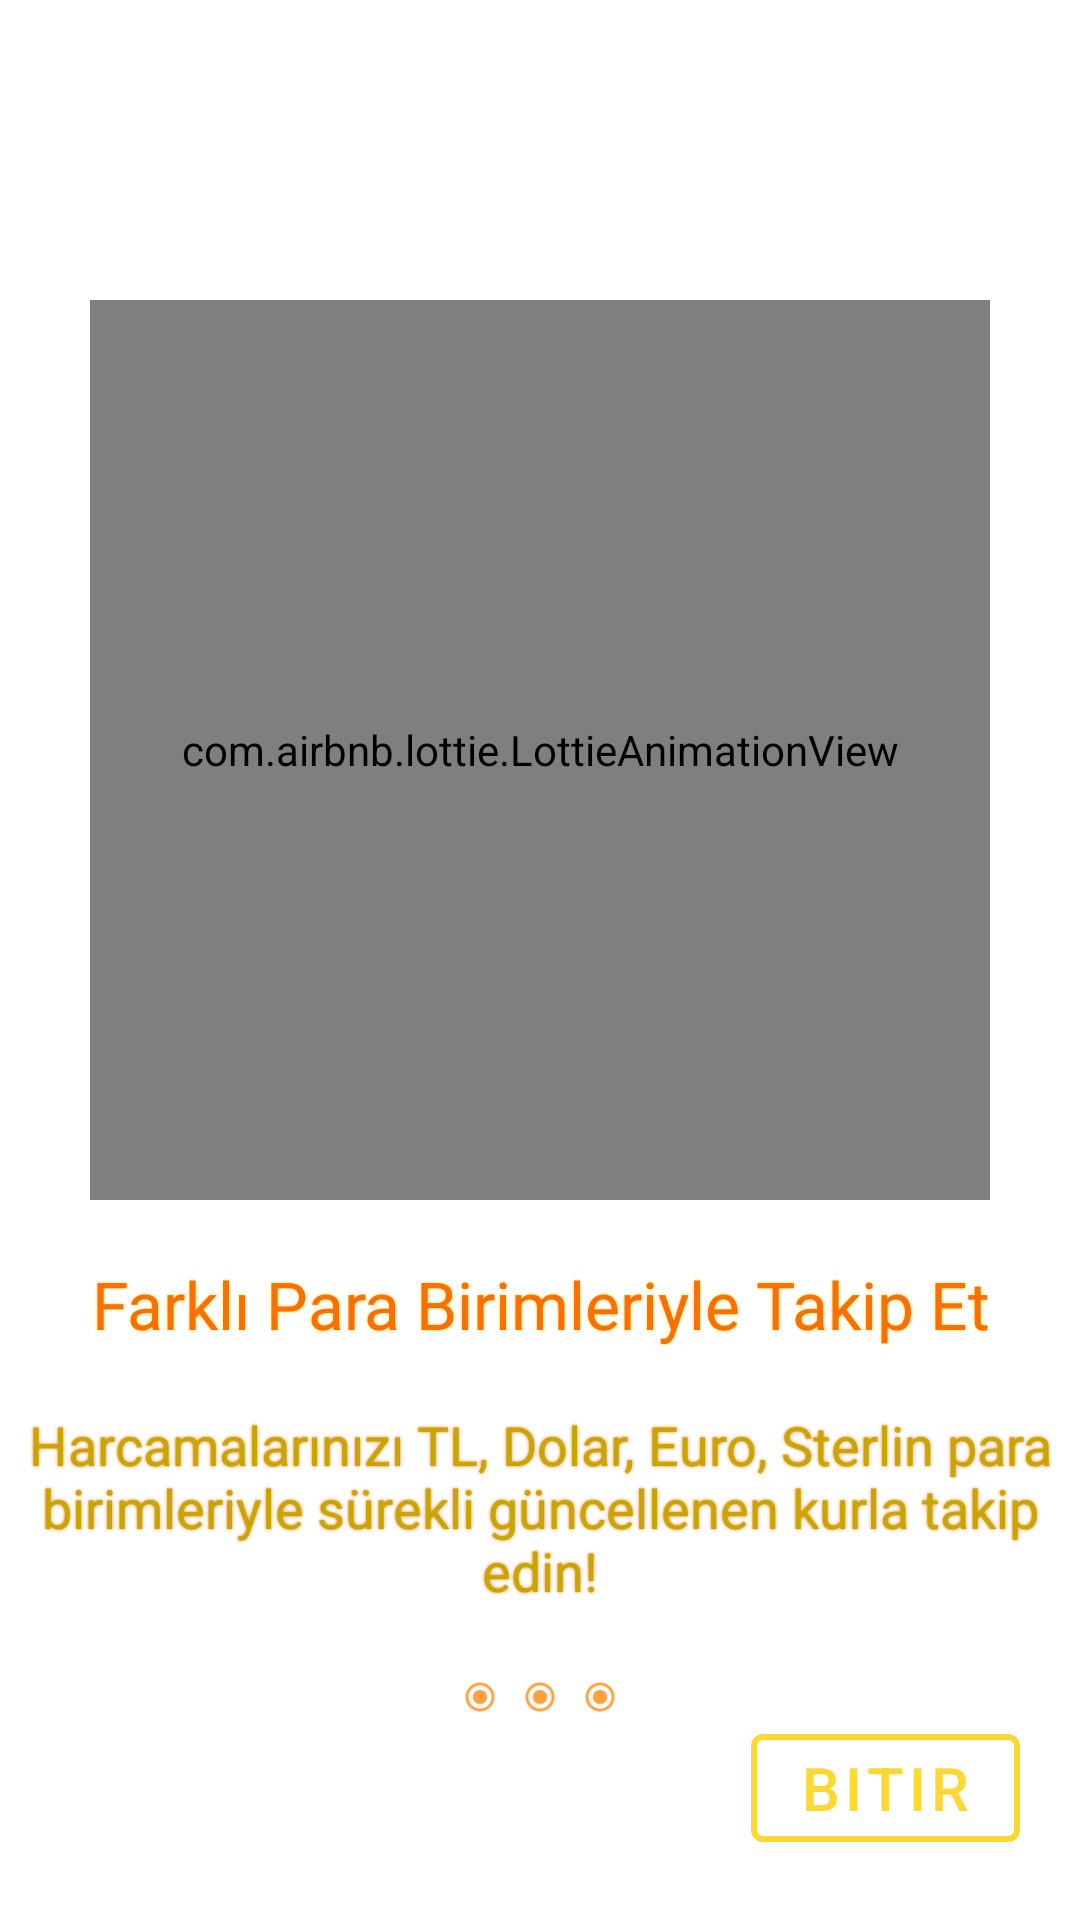

Produce the Android XML layout that renders to this screen, including the resource entries it uses.
<!-- AndroidManifest.xml: application theme Theme.ExpenseTracker -->
<!-- res/layout/fragment_third_screen.xml -->
<?xml version="1.0" encoding="utf-8"?>
<androidx.constraintlayout.widget.ConstraintLayout xmlns:android="http://schemas.android.com/apk/res/android"
    xmlns:tools="http://schemas.android.com/tools"
    android:layout_width="match_parent"
    android:layout_height="match_parent"
    xmlns:app="http://schemas.android.com/apk/res-auto"
    tools:context=".ui.onboarding.screens.ThirdScreen">

    <com.airbnb.lottie.LottieAnimationView
        android:id="@+id/animationViewSplash"
        android:layout_width="300dp"
        android:layout_height="300dp"
        app:lottie_autoPlay="true"
        app:lottie_loop="true"
        app:layout_constraintTop_toTopOf="parent"
        app:layout_constraintStart_toStartOf="parent"
        app:layout_constraintEnd_toEndOf="parent"
        android:layout_marginTop="100dp"
        app:lottie_rawRes="@raw/currency_type"/>

    <TextView
        android:id="@+id/textviewThirdTitle"
        android:layout_width="wrap_content"
        android:layout_height="wrap_content"
        android:layout_marginTop="20dp"
        android:textSize="22sp"
        android:textColor="@color/secondaryColor"
        style="@style/Widget.MaterialComponents.TextView"
        android:shadowColor="@color/primaryColor"
        android:shadowDx="0"
        android:shadowDy="0"
        android:gravity="center"
        android:shadowRadius="2"
        app:layout_constraintTop_toBottomOf="@id/animationViewSplash"
        app:layout_constraintStart_toStartOf="parent"
        app:layout_constraintEnd_toEndOf="parent"
        android:text="@string/third_screen_title"
        android:fontFamily="@font/indie_flower_regular"/>
    <TextView
        android:id="@+id/textviewThirdText"
        android:layout_width="wrap_content"
        android:layout_height="wrap_content"
        android:layout_marginTop="20dp"
        android:textSize="18sp"
        android:textColor="@color/primaryDarkColor"
        style="@style/Widget.MaterialComponents.TextView"
        android:shadowColor="@color/secondaryColor"
        android:shadowDx="0"
        android:shadowDy="0"
        android:shadowRadius="2"
        android:gravity="center"
        android:layout_marginHorizontal="5dp"
        app:layout_constraintTop_toBottomOf="@id/textviewThirdTitle"
        app:layout_constraintStart_toStartOf="parent"
        app:layout_constraintEnd_toEndOf="parent"
        android:text="@string/third_screen_text"
        android:fontFamily="@font/indie_flower_regular"/>

    <LinearLayout
        android:layout_width="wrap_content"
        android:layout_height="wrap_content"
        android:layout_marginTop="20dp"
        app:layout_constraintEnd_toEndOf="parent"
        app:layout_constraintStart_toStartOf="parent"
        app:layout_constraintTop_toBottomOf="@id/textviewThirdText">
        <ImageView
            android:layout_width="20dp"
            android:layout_height="20dp"
            android:contentDescription="@string/full"
            android:src="@drawable/circle_full"
            app:tint="@color/secondaryLightColor" />
        <ImageView
            android:layout_width="20dp"
            android:layout_height="20dp"
            android:contentDescription="@string/full"
            android:src="@drawable/circle_full"
            app:tint="@color/secondaryLightColor" />
        <ImageView
            android:layout_width="20dp"
            android:layout_height="20dp"
            android:contentDescription="@string/full"
            android:src="@drawable/circle_full"
            app:tint="@color/secondaryLightColor" />

    </LinearLayout>

    <com.google.android.material.button.MaterialButton
        android:id="@+id/finish"
        android:layout_width="wrap_content"
        android:layout_height="wrap_content"
        android:text="@string/bitir"
        app:icon="@drawable/ic_baseline_navigate_next_24"
        app:iconGravity="end"
        app:iconPadding="0dp"
        style="@style/Widget.MaterialComponents.Button.OutlinedButton"
        android:textSize="20sp"
        android:layout_margin="20dp"
        app:strokeWidth="2dp"
        app:strokeColor="?attr/colorPrimary"
        app:layout_constraintBottom_toBottomOf="parent"
        app:layout_constraintEnd_toEndOf="parent"/>

</androidx.constraintlayout.widget.ConstraintLayout>
<!-- resources referenced by this layout -->
<resources>
  <color name="primaryColor">#fdd835</color>
  <color name="primaryDarkColor">#c6a700</color>
  <color name="secondaryColor">#ff6f00</color>
  <color name="secondaryLightColor">#ffa040</color>
  <!-- drawable circle_full (drawable) -->
  <vector xmlns:android="http://schemas.android.com/apk/res/android"
      android:width="108dp"
      android:height="108dp"
      android:viewportWidth="108"
      android:viewportHeight="108"
      android:tint="#000000">
    <group android:scaleX="2.61"
        android:scaleY="2.61"
        android:translateX="22.68"
        android:translateY="22.68">
      <path
          android:fillColor="@android:color/white"
          android:pathData="M12,2C6.48,2 2,6.48 2,12s4.48,10 10,10 10,-4.48 10,-10S17.52,2 12,2zM12,20c-4.42,0 -8,-3.58 -8,-8s3.58,-8 8,-8 8,3.58 8,8 -3.58,8 -8,8z"/>
      <path
          android:fillColor="@android:color/white"
          android:pathData="M12,12m-5,0a5,5 0,1 1,10 0a5,5 0,1 1,-10 0"/>
    </group>
  </vector>
  <string name="bitir">Bitir</string>
  <string name="full">full</string>
  <string name="third_screen_text">Harcamalarınızı TL, Dolar, Euro, Sterlin para birimleriyle sürekli güncellenen kurla takip edin!</string>
  <string name="third_screen_title">Farklı Para Birimleriyle Takip Et</string>
  <style name="Theme.ExpenseTracker" parent="Theme.MaterialComponents.DayNight">
          
          <item name="colorPrimary">@color/primaryColor</item>
          <item name="colorPrimaryVariant">@color/primaryLightColor</item>
          <item name="colorOnPrimary">@color/white</item>
          
          <item name="colorSecondary">@color/secondaryColor</item>
          <item name="colorSecondaryVariant">@color/secondaryLightColor</item>
          <item name="colorOnSecondary">@color/black</item>
          
          <item name="android:statusBarColor" tools:targetApi="l">?attr/colorPrimaryVariant</item>
          
      </style>
  <color name="primaryLightColor">#ffff6b</color>
  <color name="white">#FFFFFFFF</color>
  <color name="black">#FF000000</color>
</resources>
